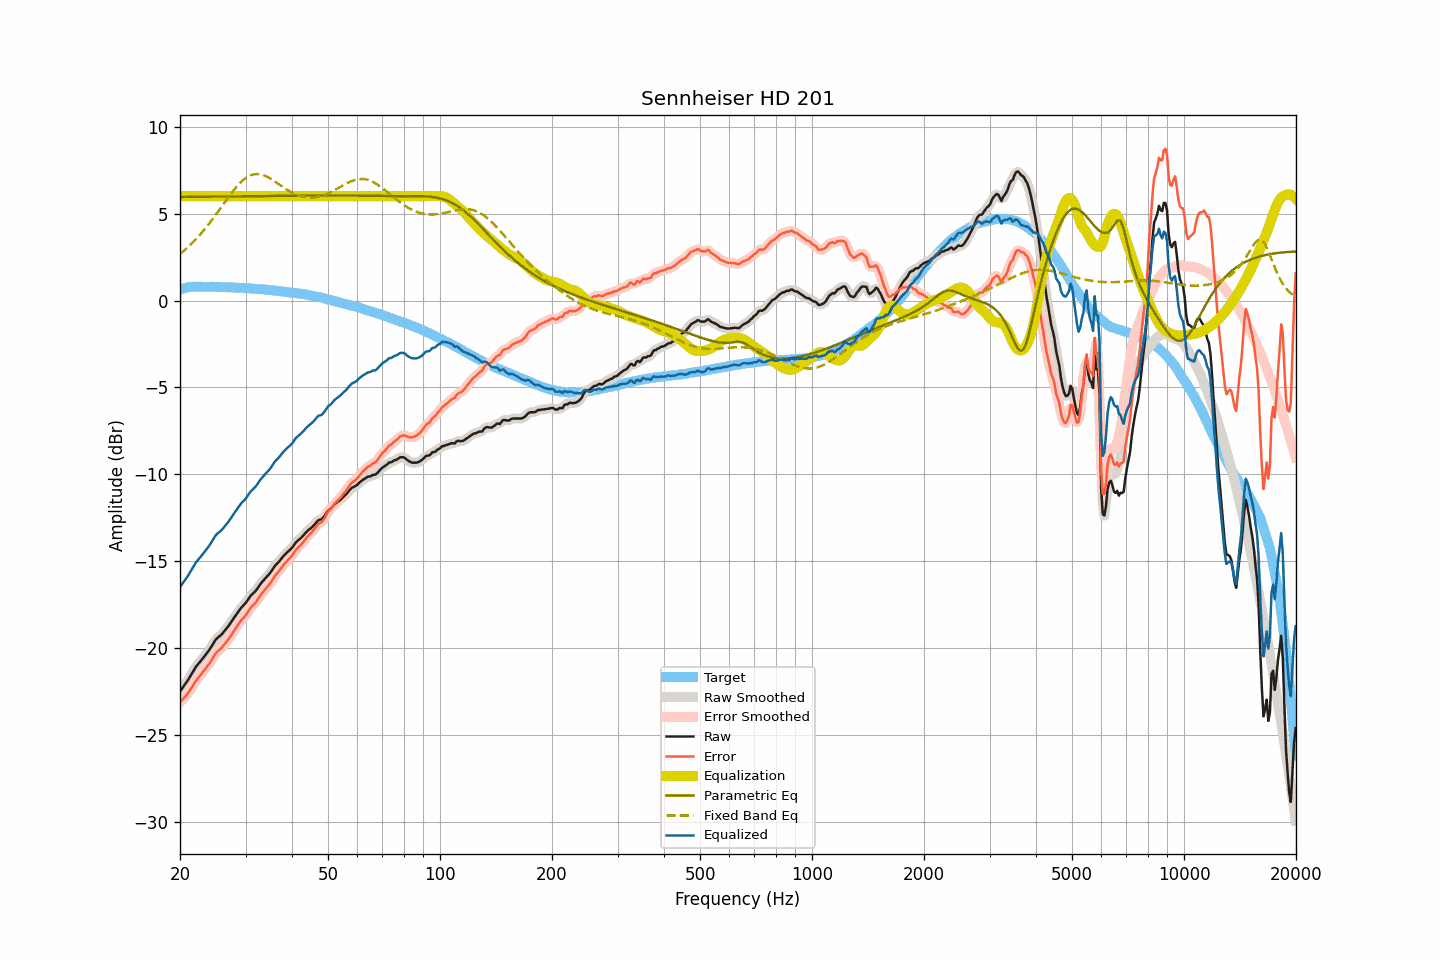

Values plotted in this chart, from the file beside it:
frequency, raw, smoothed, error, error_smoothed, equalization, parametric_eq, fixed_band_eq, equalized_raw, equalized_smoothed, target
20.00, -22.48, -22.48, -23.11, -23.11, 6.00, 5.95, 2.68, -16.48, -16.48, 0.63
20.20, -22.35, -22.35, -23.01, -23.01, 6.00, 5.96, 2.75, -16.35, -16.35, 0.66
20.40, -22.22, -22.23, -22.91, -22.91, 6.00, 5.96, 2.83, -16.22, -16.23, 0.69
20.61, -22.09, -22.09, -22.80, -22.81, 6.00, 5.96, 2.91, -16.09, -16.09, 0.71
20.81, -21.96, -21.96, -22.70, -22.70, 6.00, 5.96, 2.99, -15.96, -15.96, 0.74
21.02, -21.82, -21.82, -22.59, -22.58, 6.00, 5.96, 3.08, -15.82, -15.82, 0.77
21.23, -21.67, -21.67, -22.45, -22.45, 6.00, 5.96, 3.16, -15.67, -15.67, 0.77
21.44, -21.51, -21.51, -22.29, -22.30, 6.00, 5.96, 3.25, -15.51, -15.51, 0.78
21.66, -21.35, -21.35, -22.15, -22.14, 6.00, 5.96, 3.35, -15.35, -15.35, 0.79
21.87, -21.19, -21.20, -21.98, -21.99, 6.00, 5.96, 3.44, -15.19, -15.20, 0.79
22.09, -21.05, -21.06, -21.85, -21.86, 6.00, 5.96, 3.54, -15.05, -15.06, 0.80
22.31, -20.94, -20.93, -21.74, -21.74, 6.00, 5.96, 3.64, -14.94, -14.93, 0.80
22.54, -20.82, -20.82, -21.63, -21.63, 6.00, 5.97, 3.74, -14.82, -14.82, 0.80
22.76, -20.71, -20.71, -21.51, -21.51, 6.00, 5.97, 3.85, -14.71, -14.71, 0.80
22.99, -20.60, -20.60, -21.39, -21.39, 6.00, 5.97, 3.95, -14.60, -14.60, 0.79
23.22, -20.48, -20.48, -21.27, -21.27, 6.00, 5.97, 4.07, -14.48, -14.48, 0.79
23.45, -20.36, -20.37, -21.15, -21.15, 6.00, 5.97, 4.18, -14.36, -14.37, 0.79
23.69, -20.24, -20.24, -21.03, -21.03, 6.00, 5.97, 4.29, -14.24, -14.24, 0.79
23.92, -20.12, -20.12, -20.91, -20.91, 6.00, 5.97, 4.41, -14.12, -14.12, 0.79
24.16, -19.98, -19.98, -20.78, -20.77, 6.00, 5.97, 4.53, -13.98, -13.98, 0.80
24.40, -19.83, -19.83, -20.62, -20.62, 6.00, 5.97, 4.65, -13.83, -13.83, 0.79
24.65, -19.68, -19.68, -20.47, -20.47, 6.00, 5.97, 4.78, -13.68, -13.68, 0.78
24.89, -19.53, -19.54, -20.31, -20.33, 6.00, 5.98, 4.90, -13.53, -13.54, 0.78
25.14, -19.42, -19.43, -20.20, -20.21, 6.00, 5.98, 5.03, -13.42, -13.43, 0.78
25.39, -19.35, -19.35, -20.13, -20.13, 6.00, 5.98, 5.16, -13.35, -13.35, 0.78
25.65, -19.27, -19.27, -20.05, -20.05, 6.00, 5.98, 5.29, -13.27, -13.27, 0.78
25.91, -19.19, -19.19, -19.96, -19.96, 6.00, 5.98, 5.42, -13.19, -13.19, 0.77
26.16, -19.08, -19.08, -19.85, -19.85, 6.00, 5.98, 5.55, -13.08, -13.08, 0.77
26.43, -18.97, -18.97, -19.74, -19.74, 6.00, 5.98, 5.68, -12.97, -12.97, 0.77
26.69, -18.85, -18.85, -19.62, -19.62, 6.00, 5.98, 5.80, -12.85, -12.85, 0.77
26.96, -18.73, -18.73, -19.50, -19.50, 6.00, 5.98, 5.93, -12.73, -12.73, 0.76
27.23, -18.60, -18.60, -19.37, -19.36, 6.00, 5.99, 6.06, -12.60, -12.60, 0.76
27.50, -18.46, -18.47, -19.22, -19.23, 6.00, 5.99, 6.18, -12.46, -12.47, 0.76
27.77, -18.33, -18.33, -19.08, -19.08, 6.00, 5.99, 6.30, -12.33, -12.33, 0.75
28.05, -18.19, -18.19, -18.94, -18.94, 6.00, 5.99, 6.41, -12.19, -12.19, 0.75
28.33, -18.06, -18.06, -18.80, -18.80, 6.00, 5.99, 6.52, -12.06, -12.06, 0.74
28.62, -17.92, -17.92, -18.66, -18.66, 6.00, 5.99, 6.63, -11.92, -11.92, 0.74
28.90, -17.79, -17.79, -18.53, -18.53, 6.00, 5.99, 6.73, -11.79, -11.79, 0.73
29.19, -17.67, -17.68, -18.39, -18.41, 6.00, 5.99, 6.82, -11.67, -11.68, 0.72
29.48, -17.57, -17.57, -18.30, -18.30, 6.00, 6.00, 6.91, -11.57, -11.57, 0.73
29.78, -17.47, -17.47, -18.19, -18.19, 6.00, 6.00, 6.99, -11.47, -11.47, 0.72
30.08, -17.37, -17.36, -18.09, -18.08, 6.00, 6.00, 7.05, -11.37, -11.36, 0.72
30.38, -17.23, -17.23, -17.94, -17.94, 6.00, 6.00, 7.11, -11.23, -11.23, 0.71
30.68, -17.10, -17.11, -17.81, -17.81, 6.00, 6.00, 7.16, -11.10, -11.11, 0.70
30.99, -16.97, -16.98, -17.67, -17.68, 6.00, 6.00, 7.21, -10.97, -10.98, 0.69
31.30, -16.88, -16.88, -17.57, -17.57, 6.00, 6.00, 7.24, -10.88, -10.88, 0.69
31.61, -16.79, -16.79, -17.48, -17.47, 6.00, 6.00, 7.26, -10.79, -10.79, 0.69
31.93, -16.70, -16.69, -17.38, -17.37, 6.00, 6.01, 7.27, -10.70, -10.69, 0.67
32.24, -16.58, -16.58, -17.24, -17.24, 6.00, 6.01, 7.28, -10.58, -10.58, 0.66
32.57, -16.44, -16.44, -17.10, -17.10, 6.00, 6.01, 7.27, -10.44, -10.44, 0.66
32.89, -16.30, -16.31, -16.96, -16.97, 6.00, 6.01, 7.26, -10.30, -10.31, 0.66
33.22, -16.19, -16.19, -16.84, -16.84, 6.00, 6.01, 7.23, -10.19, -10.19, 0.64
33.55, -16.09, -16.08, -16.73, -16.72, 6.00, 6.01, 7.20, -10.09, -10.08, 0.64
33.89, -15.98, -15.99, -16.61, -16.62, 6.00, 6.01, 7.16, -9.98, -9.99, 0.63
34.23, -15.88, -15.89, -16.51, -16.51, 6.00, 6.01, 7.12, -9.88, -9.89, 0.63
34.57, -15.78, -15.78, -16.39, -16.39, 6.00, 6.02, 7.07, -9.78, -9.78, 0.61
34.92, -15.67, -15.67, -16.27, -16.27, 6.00, 6.02, 7.02, -9.67, -9.67, 0.60
35.27, -15.54, -15.54, -16.14, -16.13, 6.00, 6.02, 6.97, -9.54, -9.54, 0.60
35.62, -15.40, -15.40, -15.99, -15.98, 6.00, 6.02, 6.91, -9.40, -9.40, 0.58
35.97, -15.26, -15.28, -15.83, -15.85, 6.00, 6.02, 6.85, -9.26, -9.28, 0.57
... 635 more rows
